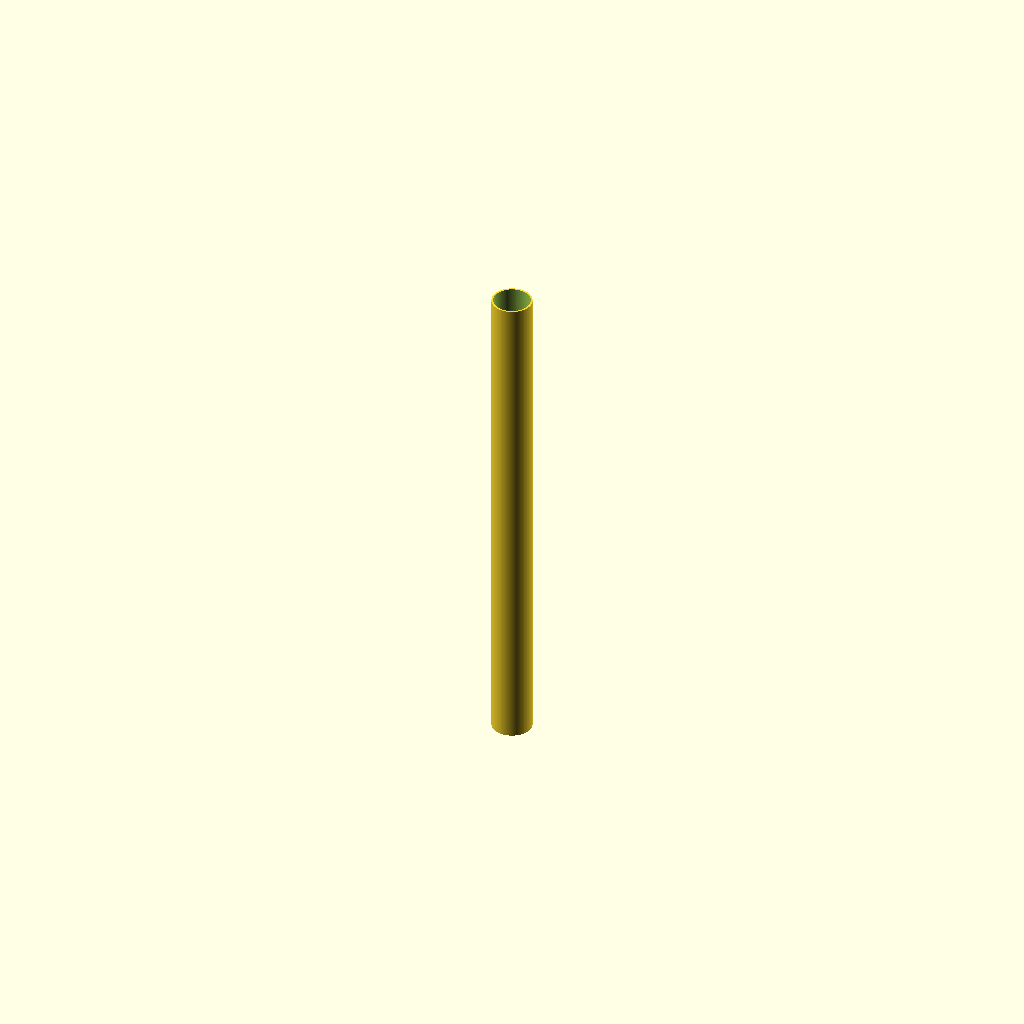
Cell 1: rendered with the file's own defaults.
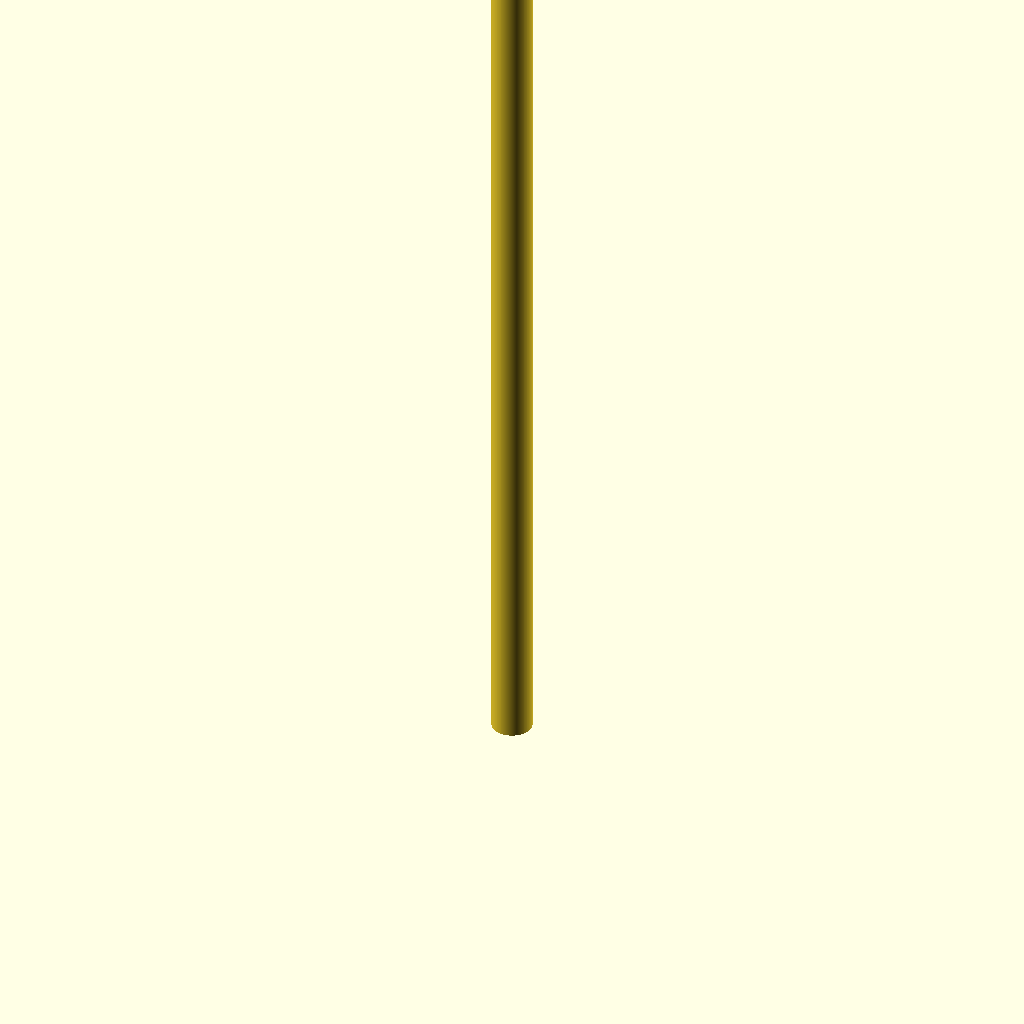
Cell 2 — pipe_length set to 1000, the other parameters unchanged.
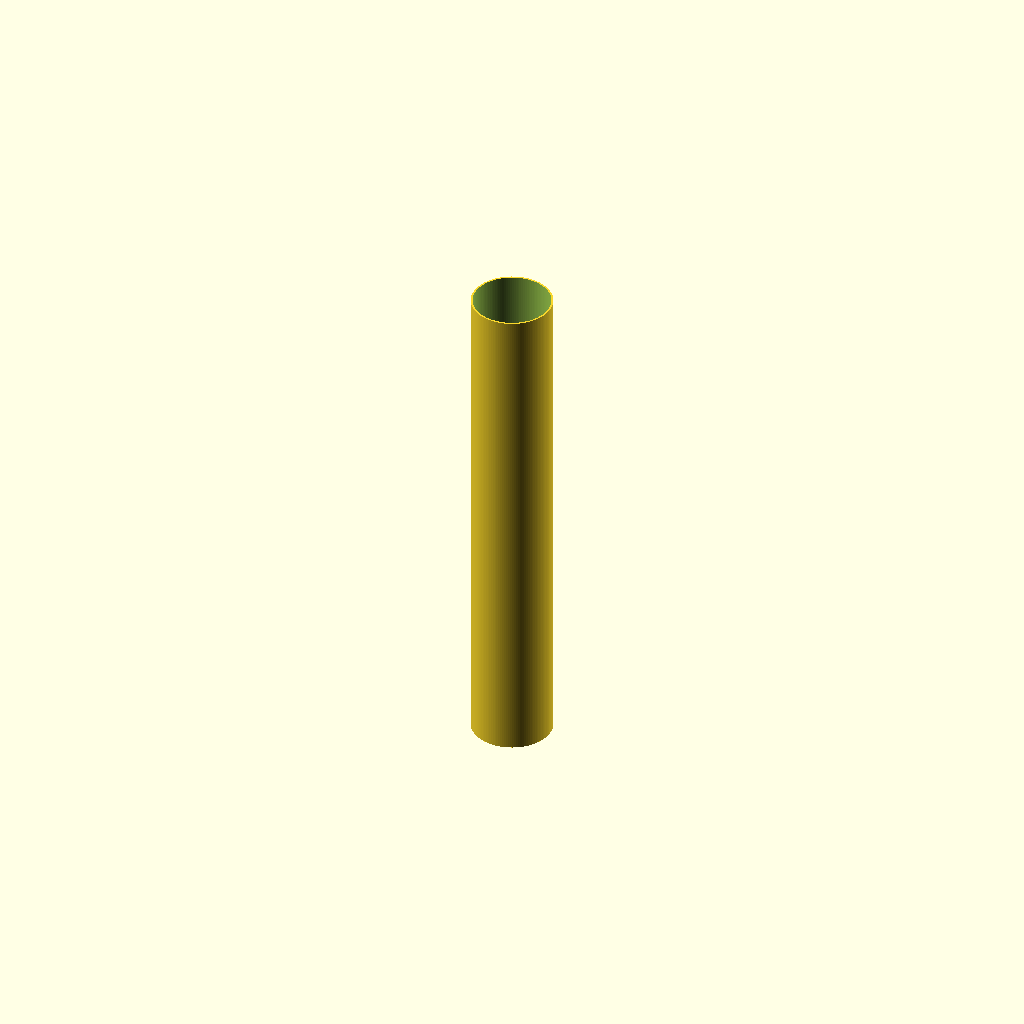
Cell 3 — outer_diameter set to 80, the other parameters unchanged.
All cells are drawn from one camera (rotation 55°, 0°, 25°, orthographic, colour scheme Cornfield), so only the parameter changes between them.
The OpenSCAD source (additional_study/matched_effort/results/direct_matched_calls/scad/ht_pipe__HT_40_pipe_500.scad):
$fn = 128;

// HT pipe parameters (approximate for HT 40)
pipe_length = 500;          // mm
outer_diameter = 40;        // mm (nominal)
wall_thickness = 1.8;       // mm (typical HT pipe wall)
inner_diameter = outer_diameter - 2 * wall_thickness;

module ht_pipe(od=40, id=36.4, L=500) {
    difference() {
        cylinder(h=L, d=od, center=false);
        translate([0,0,-0.5])
            cylinder(h=L+1, d=id, center=false);
    }
}

ht_pipe(outer_diameter, inner_diameter, pipe_length);
Customizer parameters (derived from the source; name, type, default, range or options):
pipe_length: number, default 500
outer_diameter: number, default 40
wall_thickness: number, default 1.8
